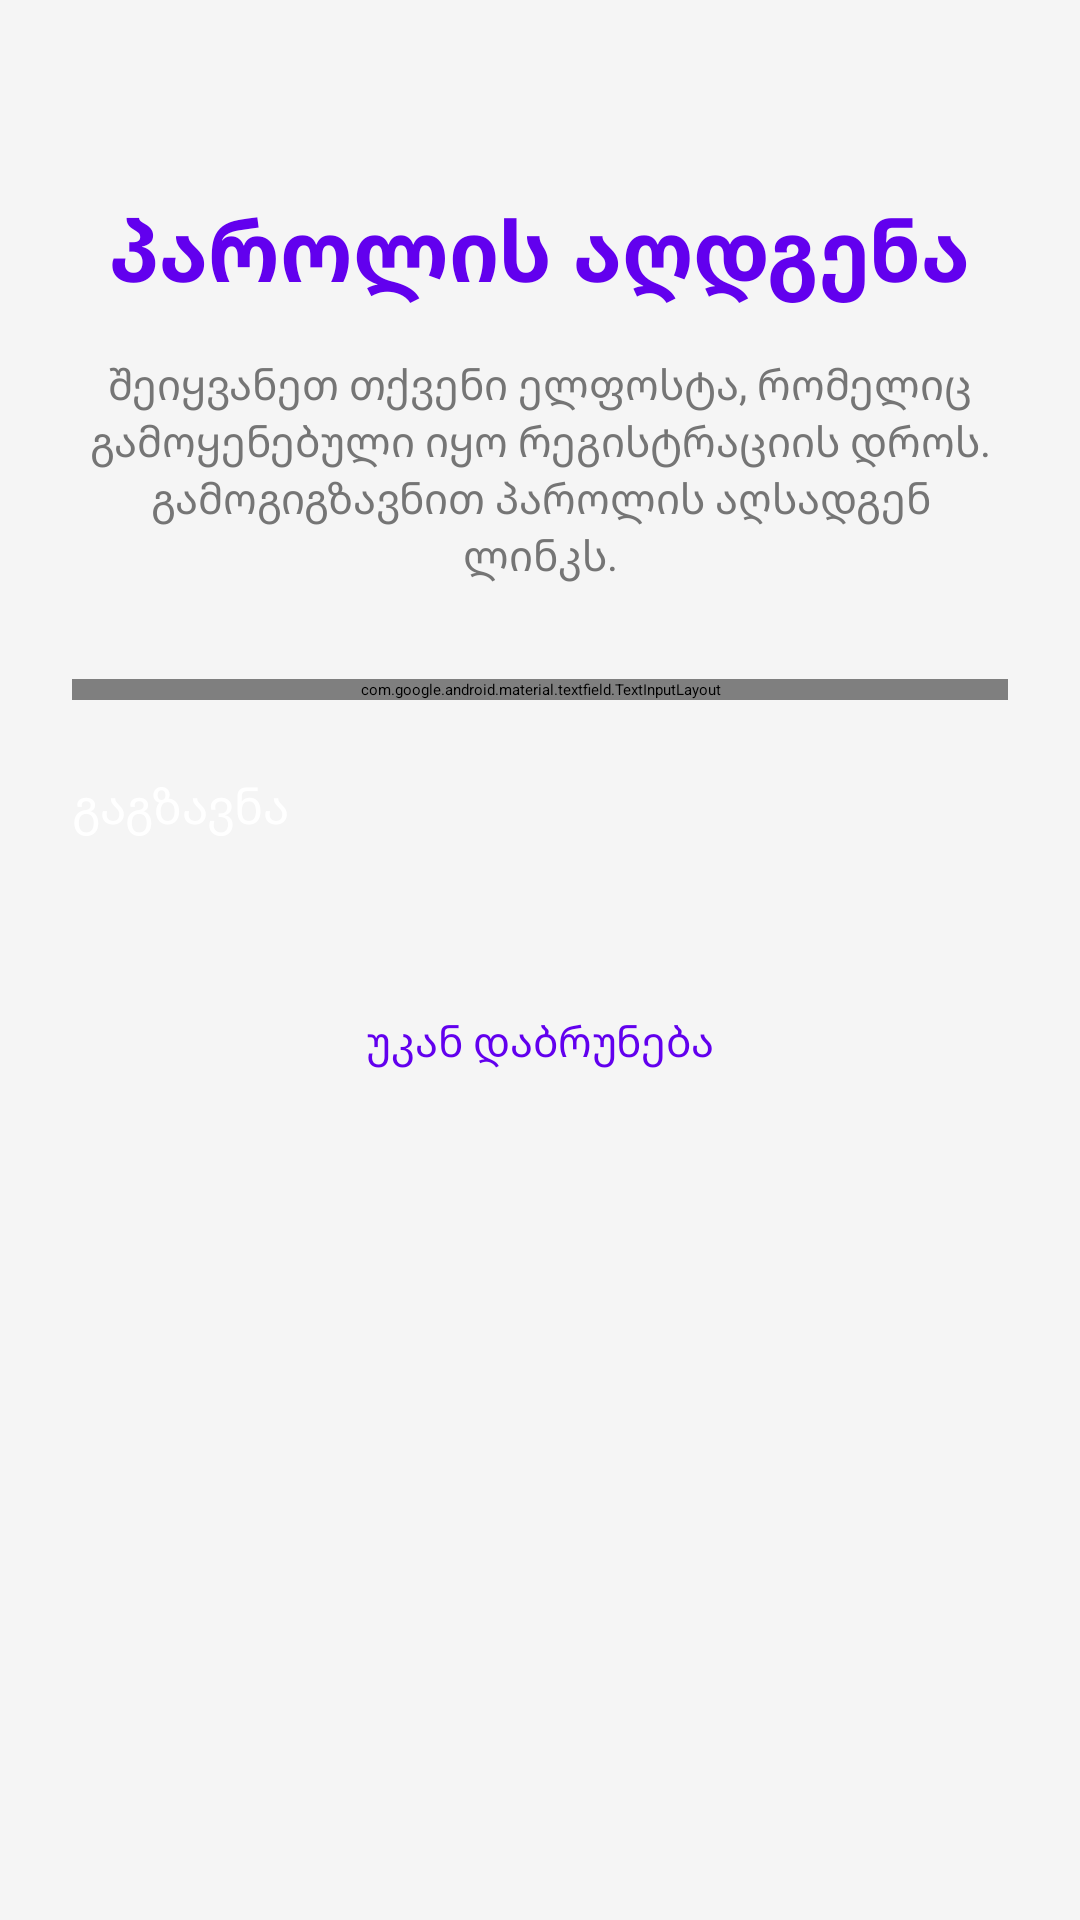

Layout XML and referenced resources for this Android screen:
<!-- AndroidManifest.xml: application theme Theme.Final -->
<!-- res/layout/fragment_password_change.xml -->
<?xml version="1.0" encoding="utf-8"?>
<androidx.constraintlayout.widget.ConstraintLayout
    xmlns:android="http://schemas.android.com/apk/res/android"
    xmlns:app="http://schemas.android.com/apk/res-auto"
    android:layout_width="match_parent"
    android:layout_height="match_parent"
    android:background="@color/background_gray"
    android:padding="24dp">

    <TextView
        android:id="@+id/tvTitle"
        android:layout_width="wrap_content"
        android:layout_height="wrap_content"
        android:text="პაროლის აღდგენა"
        android:textSize="28sp"
        android:textStyle="bold"
        android:textColor="@color/primary_color"
        app:layout_constraintTop_toTopOf="parent"
        app:layout_constraintStart_toStartOf="parent"
        app:layout_constraintEnd_toEndOf="parent"
        android:layout_marginTop="40dp" />

    <TextView
        android:id="@+id/tvDescription"
        android:layout_width="wrap_content"
        android:layout_height="wrap_content"
        android:text="შეიყვანეთ თქვენი ელფოსტა, რომელიც გამოყენებული იყო რეგისტრაციის დროს. გამოგიგზავნით პაროლის აღსადგენ ლინკს."
        android:textSize="14sp"
        android:textColor="@color/gray"
        android:gravity="center"
        app:layout_constraintTop_toBottomOf="@id/tvTitle"
        app:layout_constraintStart_toStartOf="parent"
        app:layout_constraintEnd_toEndOf="parent"
        android:layout_marginTop="16dp" />

    <com.google.android.material.textfield.TextInputLayout
        android:id="@+id/emailLayout"
        style="@style/Widget.MaterialComponents.TextInputLayout.OutlinedBox"
        android:layout_width="match_parent"
        android:layout_height="wrap_content"
        android:hint="ელფოსტა"
        app:layout_constraintTop_toBottomOf="@id/tvDescription"
        app:layout_constraintStart_toStartOf="parent"
        app:layout_constraintEnd_toEndOf="parent"
        android:layout_marginTop="32dp">

        <com.google.android.material.textfield.TextInputEditText
            android:id="@+id/etEmail"
            android:layout_width="match_parent"
            android:layout_height="wrap_content"
            android:inputType="textEmailAddress"
            android:imeOptions="actionDone" />

    </com.google.android.material.textfield.TextInputLayout>

    <Button
        android:id="@+id/btnSendResetLink"
        android:layout_width="match_parent"
        android:layout_height="56dp"
        android:text="გაგზავნა"
        android:textAllCaps="false"
        android:textSize="16sp"
        android:backgroundTint="@color/primary_color"
        android:textColor="@color/white"
        app:layout_constraintTop_toBottomOf="@id/emailLayout"
        app:layout_constraintStart_toStartOf="parent"
        app:layout_constraintEnd_toEndOf="parent"
        android:layout_marginTop="24dp" />

    <TextView
        android:id="@+id/tvBackToLogin"
        android:layout_width="wrap_content"
        android:layout_height="wrap_content"
        android:text="უკან დაბრუნება"
        android:textColor="@color/primary_color"
        android:textSize="14sp"
        android:padding="8dp"
        app:layout_constraintTop_toBottomOf="@id/btnSendResetLink"
        app:layout_constraintStart_toStartOf="parent"
        app:layout_constraintEnd_toEndOf="parent"
        android:layout_marginTop="16dp" />

    <ProgressBar
        android:id="@+id/progressBar"
        android:layout_width="wrap_content"
        android:layout_height="wrap_content"
        android:visibility="gone"
        app:layout_constraintBottom_toBottomOf="parent"
        app:layout_constraintEnd_toEndOf="parent"
        app:layout_constraintStart_toStartOf="parent"
        app:layout_constraintTop_toTopOf="parent" />

</androidx.constraintlayout.widget.ConstraintLayout>
<!-- resources referenced by this layout -->
<resources>
  <color name="background_gray">#FFF5F5F5</color>
  <color name="gray">#FF757575</color>
  <color name="primary_color">#FF6200EE</color>
  <color name="white">#FFFFFFFF</color>
</resources>
